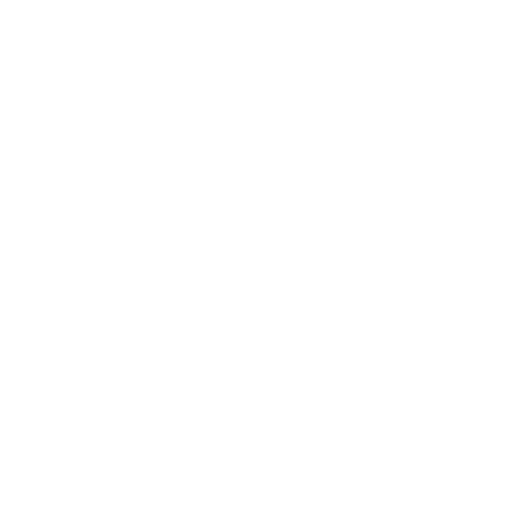
t = 0.00 s
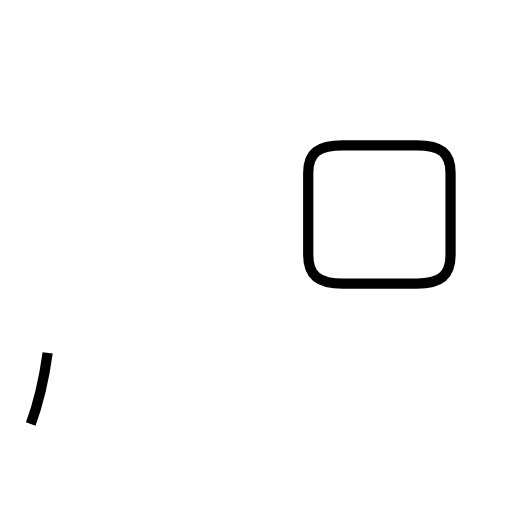
t = 1.73 s
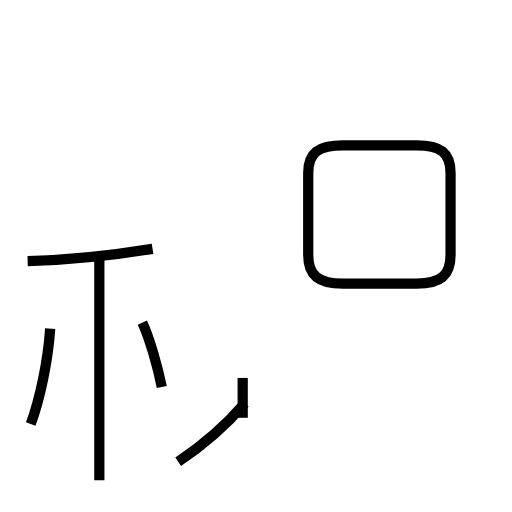
t = 3.40 s
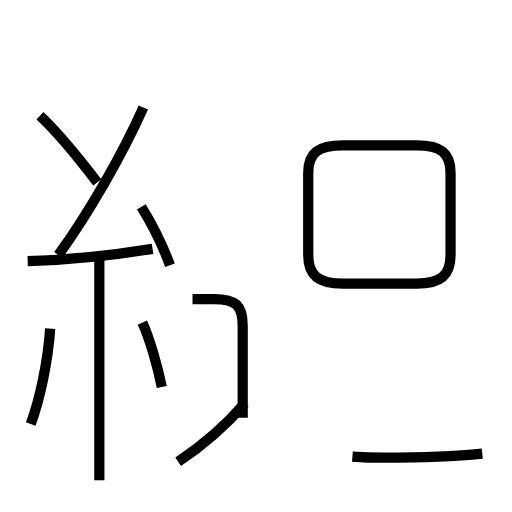
t = 5.08 s
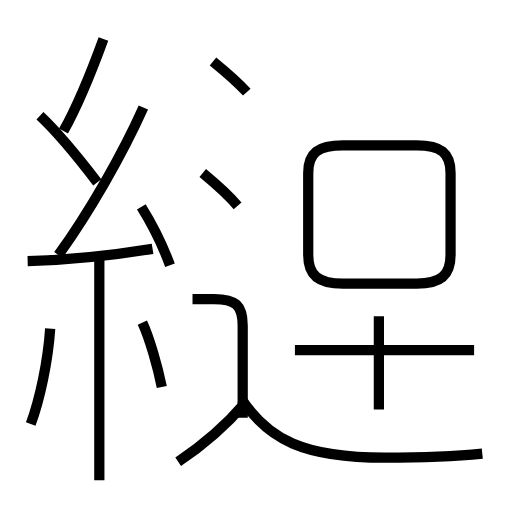
t = 6.82 s
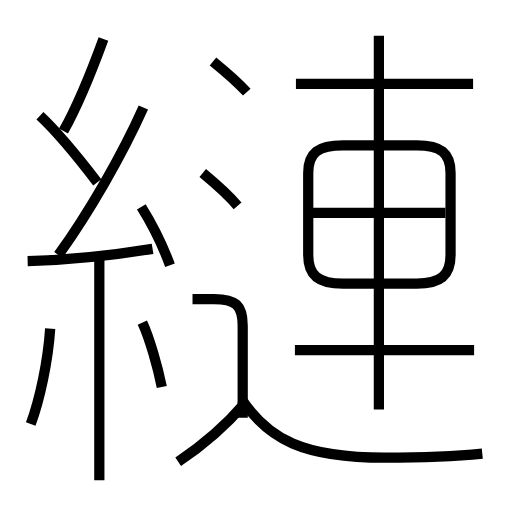
t = 8.56 s

The animated SVG that drew these frames (rendered in a browser with its animation timeline set to each time). Animation: 18 SMIL elements (animate=18); one cycle of 8.56 s.

<?xml version='1.0' encoding='utf-8'?>
<svg viewBox="0.0 -6.0 50.0 50.0" version="1.1" xmlns="http://www.w3.org/2000/svg"><rect x="-1000" y="-1000" width="2000" height="2000" stroke="white" fill="white" /><g style="fill:none;stroke:#000000;stroke-width:1"><path d="M 33.5 -16.3 L 40.7 -16.3 C 43.0 -16.3 44.0 -17.1 44.0 -19.1 L 44.0 -27.1 C 44.0 -29.1 43.0 -29.8 40.7 -29.8 L 33.5 -29.8 C 31.1 -29.8 30.1 -29.1 30.1 -27.1 L 30.1 -19.1 C 30.1 -17.1 31.1 -16.3 33.5 -16.3 Z " transform="translate(0.0 38.0)" stroke-dasharray="50.52169121301326" stroke-dashoffset="50.52169121301326"><animate attributeName="stroke-dashoffset" from="50.52169121301326" to="0" dur="1.515650736390398s" begin="0s" fill="freeze" /></path><path d="M 3.0 -2.6 C 3.9 -5.0 4.7 -8.8 4.9 -11.9 " transform="translate(0.0 38.0)" stroke-dasharray="9.520410782184872" stroke-dashoffset="9.520410782184872"><animate attributeName="stroke-dashoffset" from="9.520410782184872" to="0" dur="0.28561232346554616s" begin="1.515650736390398s" fill="freeze" /></path><path d="M 9.7 2.9 L 9.7 -18.8 " transform="translate(0.0 38.0)" stroke-dasharray="21.7" stroke-dashoffset="21.7"><animate attributeName="stroke-dashoffset" from="21.7" to="0" dur="0.6509999999999999s" begin="1.801263059855944s" fill="freeze" /></path><path d="M 17.4 1.1 C 19.8 -0.5 22.1 -2.5 23.9 -4.6 " transform="translate(0.0 38.0)" stroke-dasharray="8.67130052449788" stroke-dashoffset="8.67130052449788"><animate attributeName="stroke-dashoffset" from="8.67130052449788" to="0" dur="0.2601390157349364s" begin="2.452263059855944s" fill="freeze" /></path><path d="M 15.8 -6.2 C 15.4 -8.2 14.6 -11.0 13.9 -12.5 " transform="translate(0.0 38.0)" stroke-dasharray="6.591896974228475" stroke-dashoffset="6.591896974228475"><animate attributeName="stroke-dashoffset" from="6.591896974228475" to="0" dur="0.19775690922685424s" begin="2.7124020755908806s" fill="freeze" /></path><path d="M 2.7 -18.5 C 6.8 -18.6 11.2 -19.1 14.9 -19.7 " transform="translate(0.0 38.0)" stroke-dasharray="12.267887015143469" stroke-dashoffset="12.267887015143469"><animate attributeName="stroke-dashoffset" from="12.267887015143469" to="0" dur="0.368036610454304s" begin="2.910158984817735s" fill="freeze" /></path><path d="M 23.7 -3.2 L 23.7 -12.2 C 23.7 -14.2 23.0 -14.8 20.9 -14.8 L 18.8 -14.8 " transform="translate(0.0 38.0)" stroke-dasharray="15.607883456335774" stroke-dashoffset="15.607883456335774"><animate attributeName="stroke-dashoffset" from="15.607883456335774" to="0" dur="0.4682365036900732s" begin="3.278195595272039s" fill="freeze" /></path><path d="M 16.6 -18.1 C 15.9 -20.0 14.8 -22.2 13.8 -23.8 " transform="translate(0.0 38.0)" stroke-dasharray="6.36043128109936" stroke-dashoffset="6.36043128109936"><animate attributeName="stroke-dashoffset" from="6.36043128109936" to="0" dur="0.1908129384329808s" begin="3.7464320989621123s" fill="freeze" /></path><path d="M 9.5 -26.2 C 7.2 -29.2 5.3 -31.4 3.9 -32.7 " transform="translate(0.0 38.0)" stroke-dasharray="8.588189407204123" stroke-dashoffset="8.588189407204123"><animate attributeName="stroke-dashoffset" from="8.588189407204123" to="0" dur="0.25764568221612366s" begin="3.937245037395093s" fill="freeze" /></path><path d="M 5.7 -19.1 C 8.6 -23.1 11.9 -28.8 14.0 -33.5 " transform="translate(0.0 38.0)" stroke-dasharray="16.646263539392148" stroke-dashoffset="16.646263539392148"><animate attributeName="stroke-dashoffset" from="16.646263539392148" to="0" dur="0.49938790618176443s" begin="4.194890719611217s" fill="freeze" /></path><path d="M 47.1 0.3 C 44.2 0.6 41.2 0.7 37.6 0.7 C 29.6 0.7 26.2 -1.1 23.6 -5.0 " transform="translate(0.0 38.0)" stroke-dasharray="25.388541789111954" stroke-dashoffset="25.388541789111954"><animate attributeName="stroke-dashoffset" from="25.388541789111954" to="0" dur="0.7616562536733587s" begin="4.694278625792982s" fill="freeze" /></path><path d="M 6.2 -31.2 C 7.7 -33.9 8.9 -36.9 10.1 -40.2 " transform="translate(0.0 38.0)" stroke-dasharray="9.819041987531946" stroke-dashoffset="9.819041987531946"><animate attributeName="stroke-dashoffset" from="9.819041987531946" to="0" dur="0.29457125962595837s" begin="5.455934879466341s" fill="freeze" /></path><path d="M 23.2 -23.9 C 22.1 -25.2 21.0 -26.1 19.8 -27.1 " transform="translate(0.0 38.0)" stroke-dasharray="4.675935569563991" stroke-dashoffset="4.675935569563991"><animate attributeName="stroke-dashoffset" from="4.675935569563991" to="0" dur="0.1402780670869197s" begin="5.750506139092299s" fill="freeze" /></path><path d="M 46.3 -9.8 L 28.8 -9.8 " transform="translate(0.0 38.0)" stroke-dasharray="17.499999999999996" stroke-dashoffset="17.499999999999996"><animate attributeName="stroke-dashoffset" from="17.499999999999996" to="0" dur="0.5249999999999999s" begin="5.890784206179219s" fill="freeze" /></path><path d="M 24.1 -35.0 C 23.1 -36.1 21.9 -37.1 20.8 -38.0 " transform="translate(0.0 38.0)" stroke-dasharray="4.463962550178395" stroke-dashoffset="4.463962550178395"><animate attributeName="stroke-dashoffset" from="4.463962550178395" to="0" dur="0.13391887650535184s" begin="6.415784206179218s" fill="freeze" /></path><path d="M 37.0 -4.0 L 37.0 -40.5 " transform="translate(0.0 38.0)" stroke-dasharray="36.5" stroke-dashoffset="36.5"><animate attributeName="stroke-dashoffset" from="36.5" to="0" dur="1.095s" begin="6.5497030826845695s" fill="freeze" /></path><path d="M 43.5 -23.2 L 30.4 -23.2 " transform="translate(0.0 38.0)" stroke-dasharray="13.100000000000001" stroke-dashoffset="13.100000000000001"><animate attributeName="stroke-dashoffset" from="13.100000000000001" to="0" dur="0.393s" begin="7.644703082684569s" fill="freeze" /></path><path d="M 46.2 -35.8 L 28.9 -35.8" transform="translate(0.0 38.0)" stroke-dasharray="17.300000000000004" stroke-dashoffset="17.300000000000004"><animate attributeName="stroke-dashoffset" from="17.300000000000004" to="0" dur="0.5190000000000001s" begin="8.037703082684569s" fill="freeze" /></path></g></svg>
